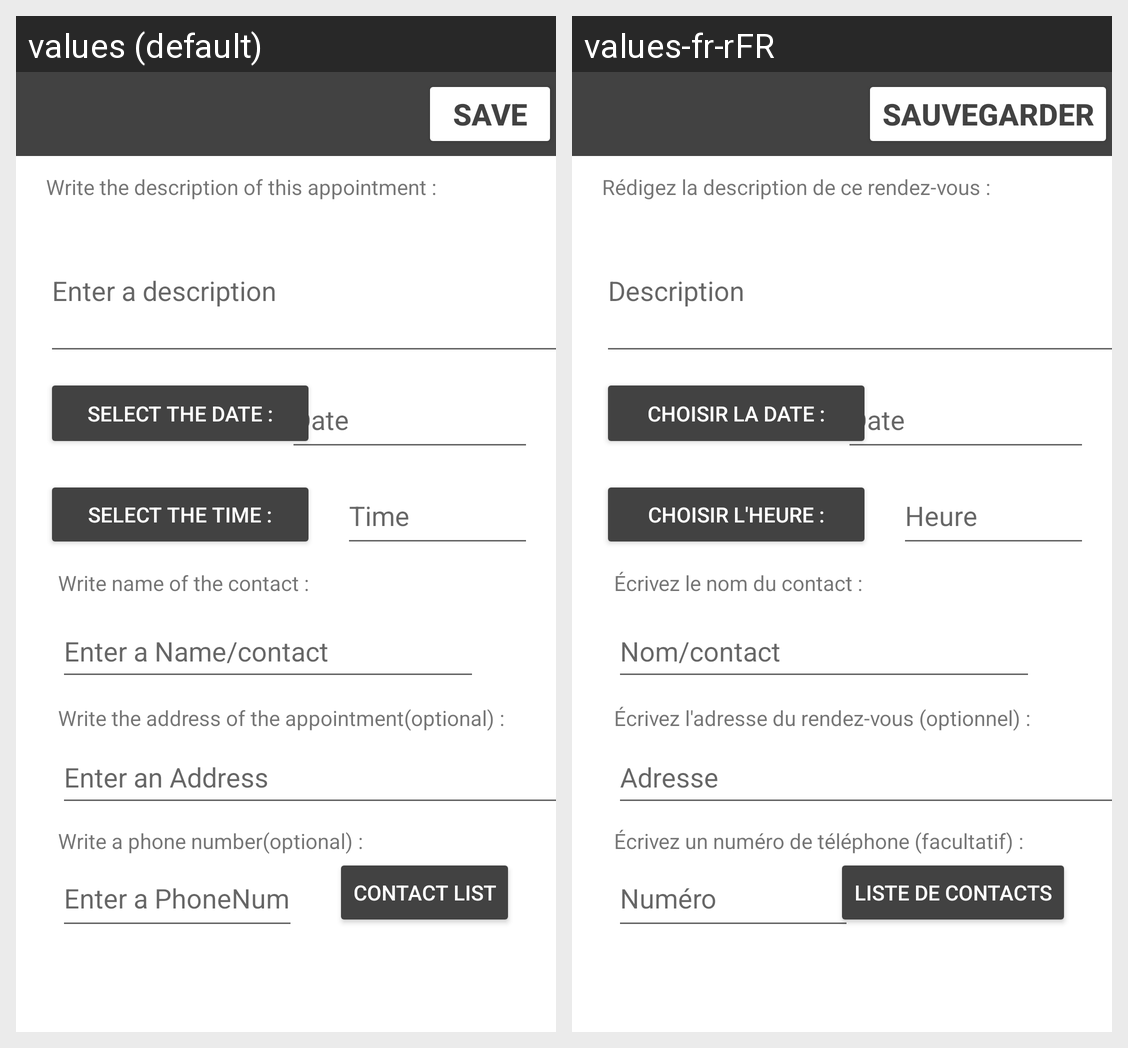

The Android screen above is rendered under two locales of the same app. Produce the string resources it draws, with the default and per-locale values.
Android screen res/layout/activity_add_rdv.xml rendered under 2 locales, left to right: values (default), values-fr-rFR. Device: Nexus 5 (rendered at 1080×1920; each locale shown at half size, 540×960, under a caption strip naming it); theme Theme.MyProjectV2.
Strings drawn on this screen, with the default value and each locale's value (text and hints the layout hard-codes, and strings that could not be matched under every locale, appear in the picture but are not listed):

btnSave
  values: Save
  values-fr-rFR: Sauvegarder

etDescription
  values: Enter a description
  values-fr-rFR: Description

AddDescription
  values: Write the description of this appointment :
  values-fr-rFR: Rédigez la description de ce rendez-vous :

AddDate
  values: Select the date :
  values-fr-rFR: Choisir la date :

etDate
  values: Date
  values-fr-rFR: Date  [not translated; the default value is used]

AddTime
  values: Select the time :
  values-fr-rFR: Choisir l'heure :

etTime
  values: Time
  values-fr-rFR: Heure

etName
  values: Enter a Name/contact
  values-fr-rFR: Nom/contact

AddPerson
  values: Write name of the contact :
  values-fr-rFR: Écrivez le nom du contact :

AddAddress
  values: Write the address of the appointment(optional) :
  values-fr-rFR: Écrivez l'adresse du rendez-vous (optionnel) :

etAddress
  values: Enter an Address
  values-fr-rFR: Adresse

AddPhoneNumber
  values: Write a phone number(optional) :
  values-fr-rFR: Écrivez un numéro de téléphone (facultatif) :

etPhoneNumber
  values: Enter a PhoneNumber
  values-fr-rFR: Numéro

contact
  values: Contact list
  values-fr-rFR: Liste de contacts
